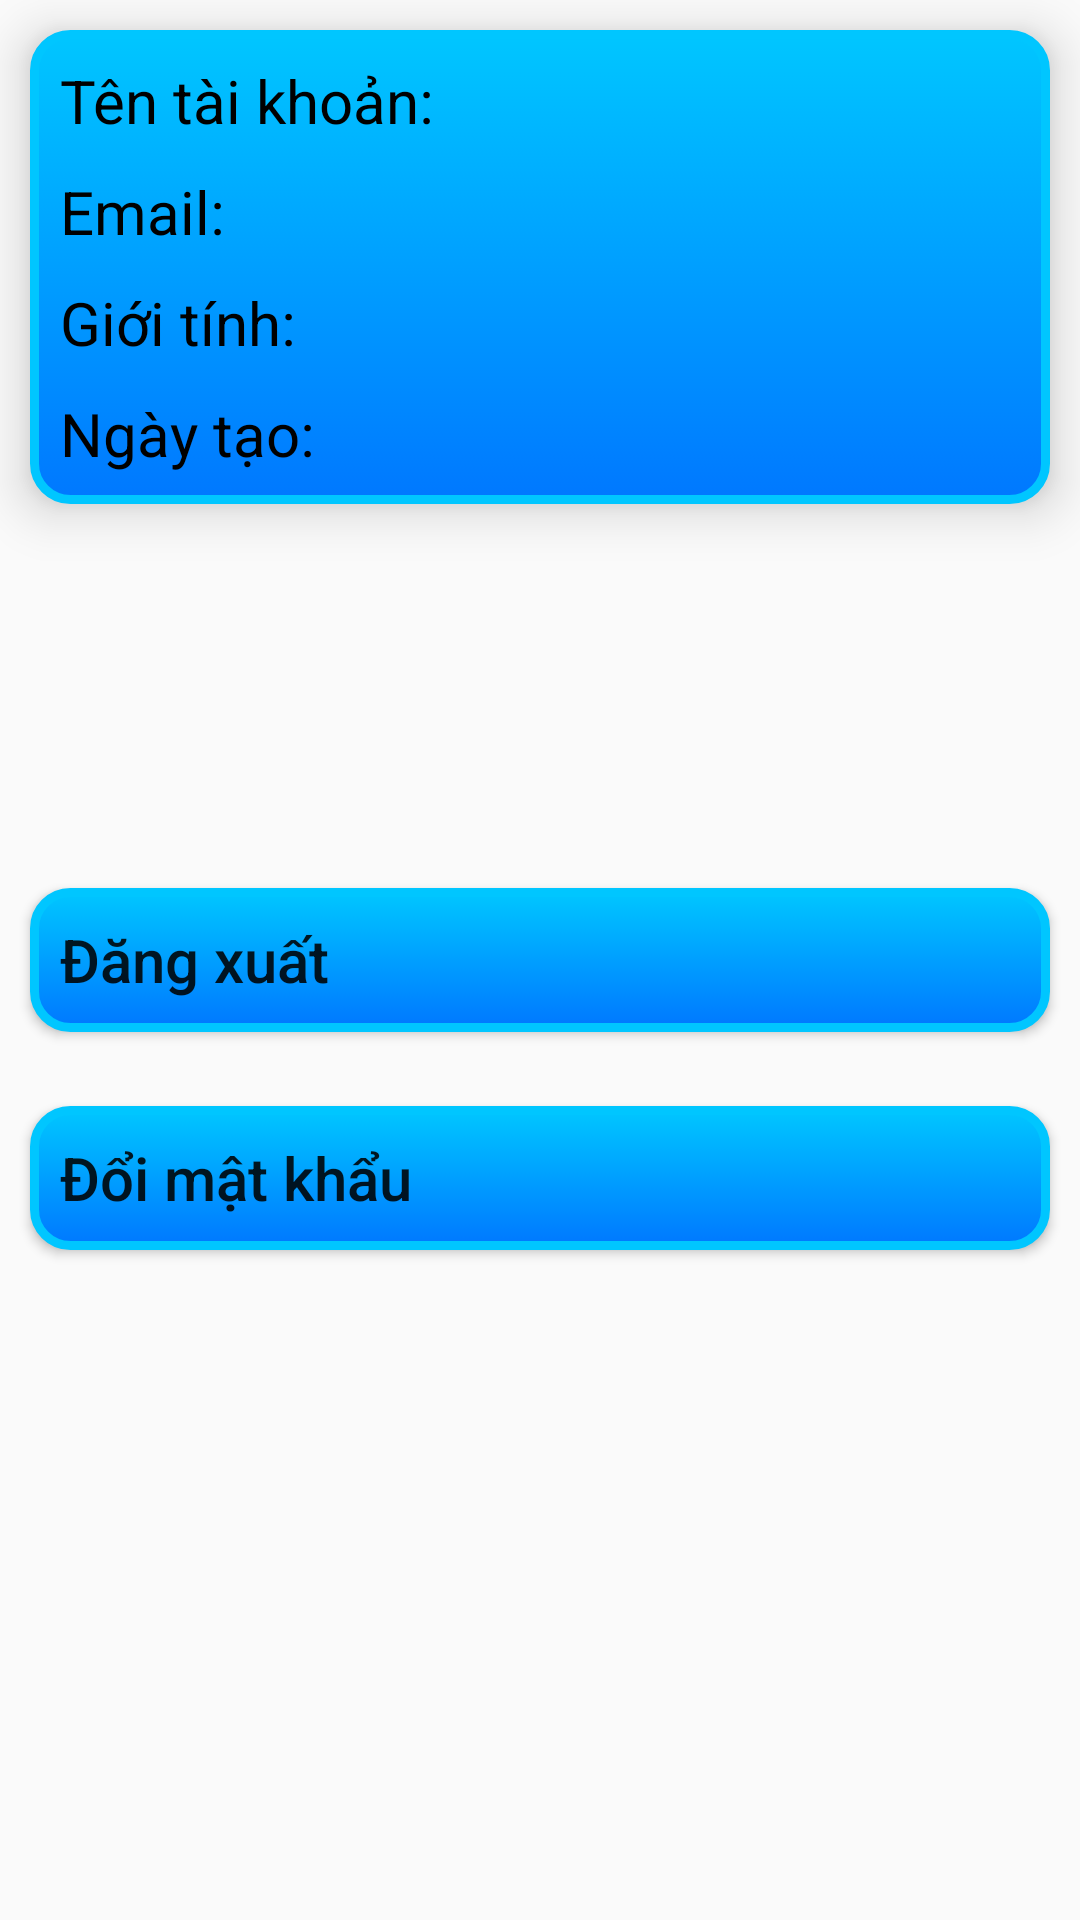

This screen was rendered from an Android layout file. Write that file and the resources it references.
<!-- AndroidManifest.xml: application theme AppTheme.NoActionBar -->
<!-- res/layout/fragment_profile.xml -->
<androidx.constraintlayout.widget.ConstraintLayout xmlns:android="http://schemas.android.com/apk/res/android"
    xmlns:tools="http://schemas.android.com/tools"
    android:layout_width="match_parent"
    android:layout_height="match_parent"
    xmlns:app="http://schemas.android.com/apk/res-auto"
    tools:context="Fragments.ProfileFragment">
    <androidx.constraintlayout.widget.ConstraintLayout
        android:layout_width="match_parent"
        android:layout_height="wrap_content"
        app:layout_constraintTop_toTopOf="parent"
        android:elevation="10dp"
        android:background="@drawable/btn_login"
        android:paddingVertical="10dp"
        android:layout_marginTop="10dp"
        android:layout_marginHorizontal="10dp"
        >
        <TextView
            android:id="@+id/username"
            android:layout_width="match_parent"
            android:layout_height="wrap_content"
            android:text="Tên tài khoản: "
            android:textSize="20dp"
            android:textColor="@android:color/black"
            app:layout_constraintEnd_toEndOf="parent"
            app:layout_constraintStart_toStartOf="parent"
            app:layout_constraintTop_toTopOf="parent"
            android:paddingBottom="10dp"
            android:layout_marginHorizontal="10dp"

            ></TextView>
        <TextView
            android:id="@+id/email"
            android:layout_width="match_parent"
            android:layout_height="wrap_content"
            android:text="Email: "
            android:textSize="20dp"
            android:textColor="@android:color/black"
            app:layout_constraintEnd_toEndOf="parent"
            app:layout_constraintStart_toStartOf="parent"
            app:layout_constraintTop_toBottomOf="@id/username"
            android:paddingBottom="10dp"
            android:layout_marginHorizontal="10dp"
            ></TextView>
        <TextView
            android:id="@+id/gender"
            android:layout_width="match_parent"
            android:layout_height="wrap_content"
            android:text="Giới tính: "
            android:textSize="20dp"
            android:textColor="@android:color/black"
            app:layout_constraintEnd_toEndOf="parent"
            app:layout_constraintStart_toStartOf="parent"
            app:layout_constraintTop_toBottomOf="@id/email"
            android:paddingBottom="10dp"
            android:layout_marginHorizontal="10dp"
            ></TextView>
        <TextView
            android:id="@+id/date"
            android:layout_width="match_parent"
            android:layout_height="wrap_content"
            android:text="Ngày tạo: "
            android:textSize="20dp"
            android:textColor="@android:color/black"
            app:layout_constraintEnd_toEndOf="parent"
            app:layout_constraintStart_toStartOf="parent"
            app:layout_constraintTop_toBottomOf="@id/gender"
            android:layout_marginHorizontal="10dp"
            ></TextView>
    </androidx.constraintlayout.widget.ConstraintLayout>

    <Button
        android:id="@+id/logout"
        android:layout_width="match_parent"
        android:layout_height="wrap_content"
        android:background="@drawable/btn_login"
        android:text="  Đăng xuất"
        android:textAllCaps="false"
        android:textAlignment="viewStart"
        android:textSize="20dp"
        app:layout_constraintVertical_bias=".5"
        app:layout_constraintBottom_toBottomOf="parent"
        app:layout_constraintEnd_toEndOf="parent"
        app:layout_constraintStart_toStartOf="parent"
        app:layout_constraintTop_toTopOf="parent"
        android:layout_marginHorizontal="10dp">
    </Button>
    <ImageView
        android:id="@+id/exit"
        android:layout_width="wrap_content"
        android:layout_height="wrap_content"
        android:src="@drawable/ic_baseline_exit_to_app_24"
        app:layout_constraintVertical_bias=".5"
        app:layout_constraintBottom_toBottomOf="@id/logout"
        app:layout_constraintEnd_toEndOf="@id/logout"
        android:layout_marginRight="20dp"
        app:layout_constraintTop_toTopOf="@id/logout"
        android:elevation="10dp"
        >
    </ImageView>
    <Button
        android:id="@+id/changepassword"
        android:layout_width="match_parent"
        android:layout_height="wrap_content"
        android:background="@drawable/btn_login"
        android:text="  Đổi mật khẩu"
        android:textSize="20dp"
        android:textAllCaps="false"
        android:textAlignment="viewStart"
        app:layout_constraintVertical_bias=".1"
        app:layout_constraintBottom_toBottomOf="parent"
        app:layout_constraintEnd_toEndOf="parent"
        app:layout_constraintStart_toStartOf="parent"
        app:layout_constraintTop_toBottomOf="@id/logout"
        android:layout_marginHorizontal="10dp"
        />
    <ImageView
        android:id="@+id/key"
        android:layout_width="wrap_content"
        android:layout_height="wrap_content"
        android:src="@drawable/ic_baseline_vpn_key_24"
        app:layout_constraintVertical_bias=".5"
        app:layout_constraintBottom_toBottomOf="@id/changepassword"
        app:layout_constraintEnd_toEndOf="@id/changepassword"
        android:layout_marginRight="20dp"
        app:layout_constraintTop_toTopOf="@id/changepassword"
        android:elevation="10dp"
        >
    </ImageView>
</androidx.constraintlayout.widget.ConstraintLayout>
<!-- resources referenced by this layout -->
<resources>
  <!-- drawable btn_login (drawable) -->
  <?xml version="1.0" encoding="utf-8"?>
  <selector xmlns:android="http://schemas.android.com/apk/res/android">
      <item android:state_pressed="true" >
          <shape android:shape="rectangle"  >
              <corners android:radius="12dip" />
              <stroke android:width="3dip" android:color="#0078FF" />
              <gradient android:angle="-90" android:startColor="#0078FF" android:endColor="#0078FF"  />
          </shape>
      </item>
      <item android:state_focused="true">
          <shape android:shape="rectangle"  >
              <corners android:radius="12dip" />
              <stroke android:width="3dip" android:color="#00C6FF" />
              <solid android:color="#0078FF"/>
          </shape>
      </item>
      <item >
          <shape android:shape="rectangle"  >
              <corners android:radius="12dip" />
              <stroke android:width="3dip" android:color="#00C6FF" />
              <gradient android:angle="-90" android:startColor="#00C6FF" android:endColor="#0078FF" />
          </shape>
      </item>
  </selector>
  <style name="AppTheme.NoActionBar" parent="Theme.AppCompat.Light.DarkActionBar">
          <item name="windowActionBar">false</item>
          <item name="windowNoTitle">true</item>
          <item name="android:windowFullscreen">true</item>
      </style>
</resources>
